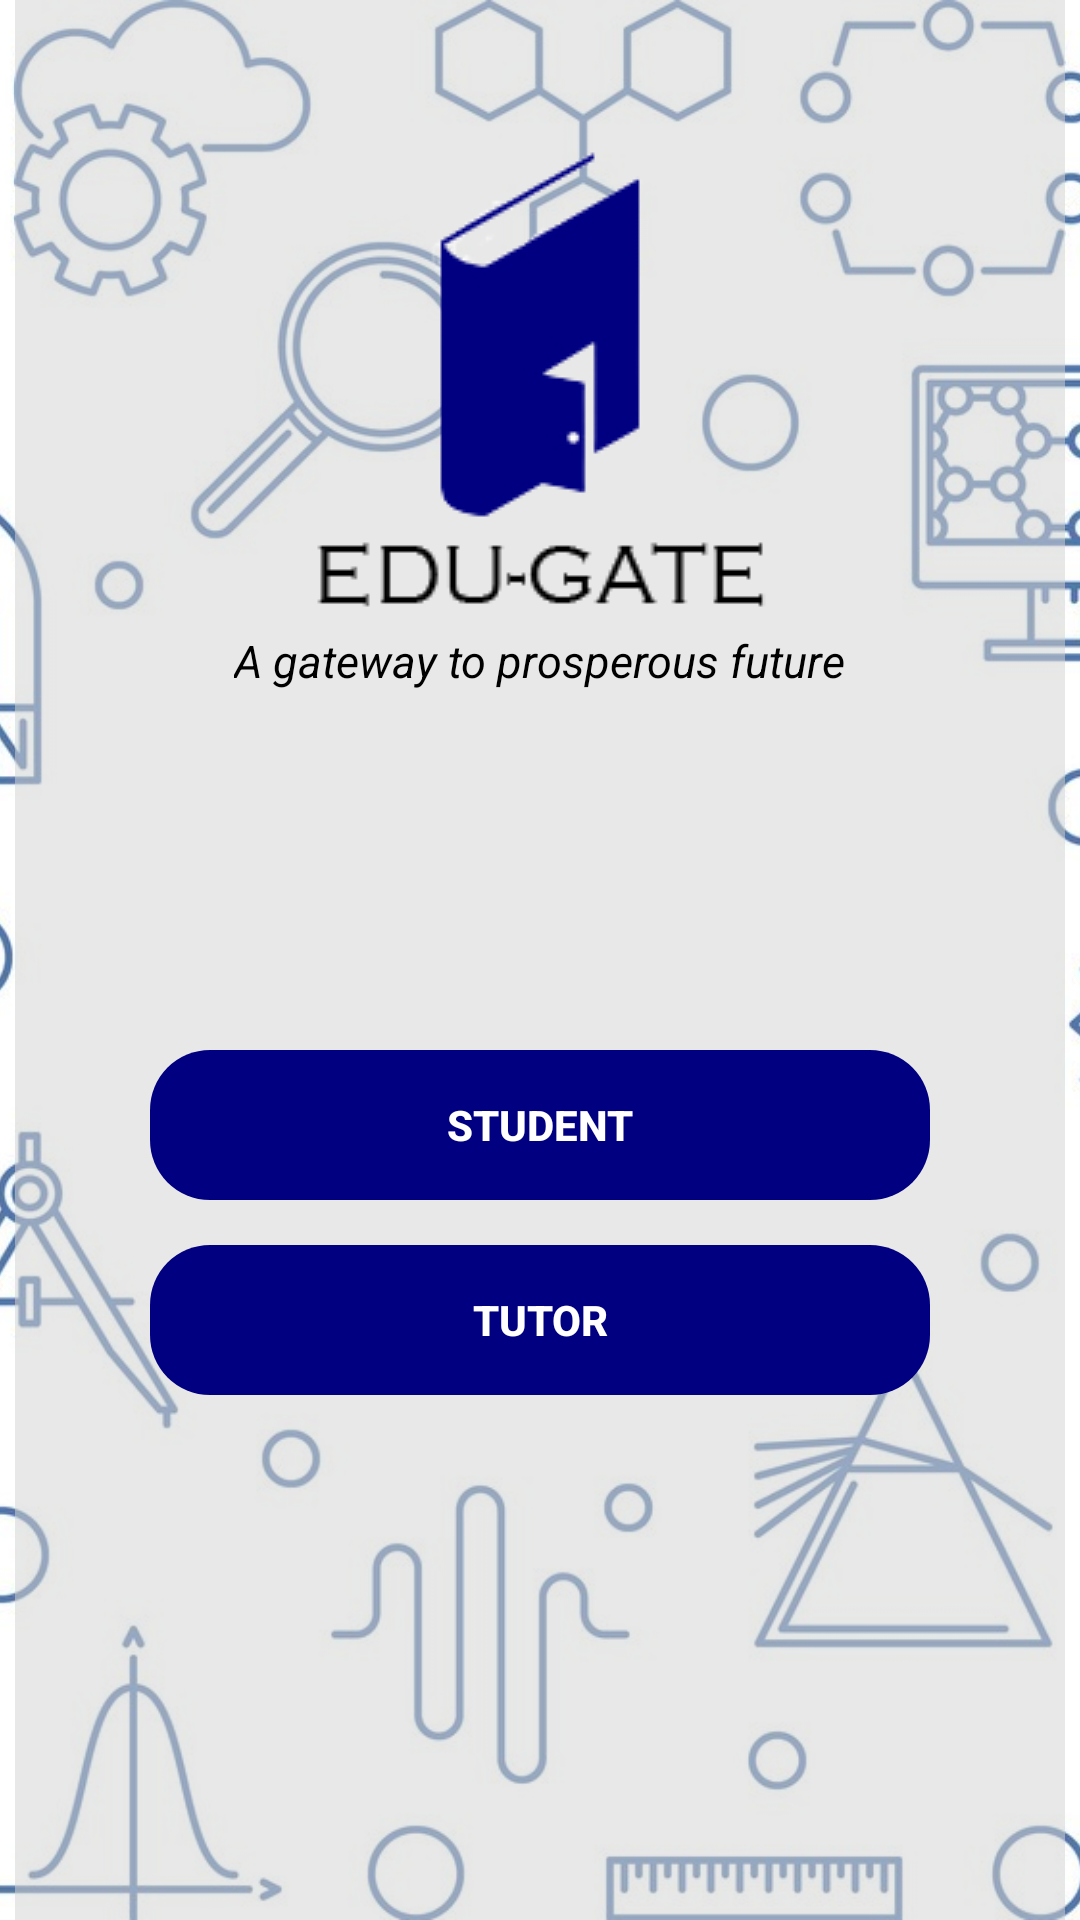

Write the Android layout XML for this screen, with the resource values it uses.
<!-- AndroidManifest.xml: activity theme SplashTheme -->
<!-- res/layout/activity_startup.xml -->
<?xml version="1.0" encoding="utf-8"?>
<RelativeLayout xmlns:android="http://schemas.android.com/apk/res/android"
    xmlns:app="http://schemas.android.com/apk/res-auto"
    xmlns:tools="http://schemas.android.com/tools"
    android:layout_width="match_parent"
    android:layout_height="match_parent"
    tools:context=".StartupActivity">

    <ImageView
        android:layout_width="match_parent"
        android:layout_height="match_parent"
        android:scaleType="centerCrop"
        android:src="@drawable/ye"/>

    <RelativeLayout
        android:layout_width="350dp"
        android:layout_centerInParent="true"
        android:layout_height="650dp"
        android:background="@color/gr">
        <ImageView
            android:layout_width="wrap_content"
            android:id="@+id/ui"
            android:layout_height="wrap_content"
            android:layout_centerHorizontal="true"
            android:scaleType="centerCrop"
            android:src="@drawable/iconns"/>
        <TextView
            android:layout_width="wrap_content"
            android:layout_height="wrap_content"
            android:text="A gateway to prosperous future"
            android:textSize="15sp"
            android:layout_centerHorizontal="true"
            android:layout_marginTop="210dp"
            android:textStyle="italic"
            android:textColor="@color/black"/>

    </RelativeLayout>

    <LinearLayout
        android:layout_width="match_parent"
        android:layout_height="wrap_content"
        android:layout_marginBottom="50dp"
        android:layout_marginTop="350dp"
        android:orientation="vertical"
        android:layout_marginLeft="40dp"
        android:layout_marginRight="40dp">
        <LinearLayout
            android:layout_width="match_parent"
            android:layout_height="wrap_content"
            android:orientation="horizontal"
            android:layout_weight="2">
            <Button
                android:id="@+id/student_button"
                style="@style/Widget.AppCompat.Button.Colored"
                android:layout_width="0dp"
                android:layout_height="50dp"
                android:layout_marginRight="10dp"
                android:layout_marginLeft="10dp"
                android:layout_marginBottom="5dp"
                android:layout_weight="1"
                android:textStyle="bold"
                android:text="Student"
                android:background="@drawable/btn2"/>

        </LinearLayout>
        <LinearLayout
            android:layout_width="match_parent"
            android:layout_height="wrap_content"
            android:layout_marginTop="10dp"
            android:orientation="horizontal"
            android:layout_weight="2">
            <Button
                android:id="@+id/tutor_button"
                style="@style/Widget.AppCompat.Button.Colored"
                android:layout_width="100dp"
                android:layout_height="50dp"
                android:layout_marginRight="10dp"
                android:layout_marginLeft="10dp"
                android:layout_marginBottom="5dp"
                android:layout_weight="1"
                android:textStyle="bold"
                android:text="Tutor"
                android:background="@drawable/btn2"/>

        </LinearLayout>
    </LinearLayout>

</RelativeLayout>
<!-- resources referenced by this layout -->
<resources>
  <color name="black">#000000</color>
  <color name="gr">#87d3d3d3</color>
  <!-- drawable btn2 (drawable) -->
  <shape xmlns:android="http://schemas.android.com/apk/res/android"
      android:shape="rectangle"
      android:tint="@color/navy">
  
      <corners
          android:topRightRadius="20dp"
          android:topLeftRadius="20dp"
          android:bottomRightRadius="20dp"
          android:bottomLeftRadius="20dp" />
  
  </shape>
  <!-- drawable iconns: png bitmap (drawable, 21831 bytes) -->
  <!-- drawable ye: jpg bitmap (drawable, 189489 bytes) -->
  <style name="SplashTheme" parent="AppTheme">
          <item name="android:windowBackground">@drawable/splash_screen</item>
      </style>
  <color name="navy">#000080</color>
  <style name="AppTheme" parent="Theme.AppCompat.Light.DarkActionBar">
          
          <item name="colorPrimary">@color/colorPrimary</item>
          <item name="colorPrimaryDark">@color/colorPrimaryDark</item>
          <item name="colorAccent">@color/colorAccent</item>
      </style>
  <!-- drawable splash_screen (drawable) -->
  <?xml version="1.0" encoding="utf-8"?>
  <layer-list xmlns:android="http://schemas.android.com/apk/res/android"
      android:opacity="opaque">
      <item android:drawable="@color/colorPrimaryDark" />
      <item>
          <bitmap
              android:gravity="center"
              android:src="@drawable/logo" />
      </item>
  
  </layer-list>
  <color name="colorPrimary">#000080</color>
  <color name="colorPrimaryDark">#000067</color>
  <color name="colorAccent">#03A9F4</color>
  <!-- drawable logo: png bitmap (drawable, 18067 bytes) -->
</resources>
